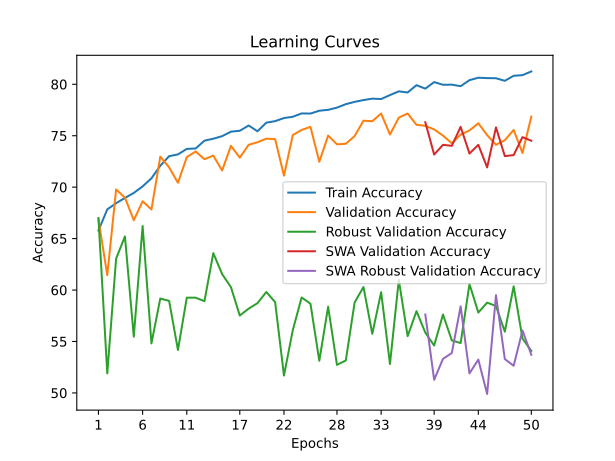

The file beside this chart, header and first rows:
time; train_accuracy; train_loss; valid_accuracy; valid_loss; valid_accuracy_robust; valid_accuracy_swa; valid_accuracy_robust_swa
11,3790; 65,7803; 1,4743; 66,8828; 1,2311; 67,0000; 66,8828; 67,0000
23,5420; 67,8402; 1,1661; 61,4464; 1,0807; 51,8966; 61,4464; 51,8966
35,6111; 68,4395; 1,1374; 69,7756; 0,8850; 63,0517; 69,7756; 63,0517
47,8899; 68,9513; 1,1243; 68,9776; 0,8793; 65,2069; 68,9776; 65,2069
60,4929; 69,4382; 1,1102; 66,7830; 0,9145; 55,4655; 66,7830; 55,4655
72,6806; 70,0749; 1,1047; 68,6284; 0,8923; 66,2241; 68,6284; 66,2241
84,8439; 70,8614; 1,0862; 67,8304; 0,9233; 54,8103; 67,8304; 54,8103
97,6211; 72,0849; 1,0586; 72,9676; 0,7612; 59,1724; 72,9676; 59,1724
109,4013; 73,0087; 1,0460; 71,9202; 0,7588; 58,9483; 71,9202; 58,9483
121,9773; 73,1835; 1,0402; 70,4239; 0,8129; 54,1724; 70,4239; 54,1724
134,7298; 73,7203; 1,0330; 72,9177; 0,7582; 59,2586; 72,9177; 59,2586
147,4297; 73,7578; 1,0223; 73,4663; 0,7353; 59,2586; 73,4663; 59,2586
159,3855; 74,5194; 1,0107; 72,7182; 0,7438; 58,9138; 72,7182; 58,9138
171,7657; 74,7066; 1,0070; 73,0673; 0,7527; 63,5862; 73,0673; 63,5862
184,3913; 74,9563; 1,0053; 71,6209; 0,7440; 61,5517; 71,6209; 61,5517
197,0289; 75,3933; 0,9948; 74,0150; 0,7352; 60,2759; 74,0150; 60,2759
208,6664; 75,4806; 0,9938; 72,8678; 0,7459; 57,5172; 72,8678; 57,5172
220,1868; 75,9925; 0,9814; 74,1147; 0,7137; 58,1897; 74,1147; 58,1897
230,5778; 75,4307; 0,9874; 74,3641; 0,6998; 58,7241; 74,3641; 58,7241
241,0500; 76,2672; 0,9779; 74,7132; 0,7073; 59,8103; 74,7132; 59,8103
252,4336; 76,4170; 0,9746; 74,6633; 0,6749; 58,8276; 74,6633; 58,8276
263,7443; 76,7166; 0,9687; 71,1222; 0,7618; 51,6897; 71,1222; 51,6897
275,5879; 76,8414; 0,9633; 75,0623; 0,6976; 56,1034; 75,0623; 56,1034
287,3013; 77,1660; 0,9602; 75,5611; 0,6856; 59,2759; 75,5611; 59,2759
299,0621; 77,1536; 0,9633; 75,8603; 0,6643; 58,6724; 75,8603; 58,6724
310,9673; 77,4282; 0,9513; 72,4688; 0,7568; 53,1207; 72,4688; 53,1207
321,7191; 77,5156; 0,9488; 75,0125; 0,6945; 58,3793; 75,0125; 58,3793
333,5202; 77,7278; 0,9475; 74,1646; 0,6730; 52,7241; 74,1646; 52,7241
345,2575; 78,0649; 0,9370; 74,2145; 0,6900; 53,1552; 74,2145; 53,1552
356,9667; 78,2896; 0,9358; 74,9626; 0,6825; 58,7931; 74,9626; 58,7931
368,2711; 78,4644; 0,9331; 76,4589; 0,6592; 60,2931; 76,4589; 60,2931
379,8679; 78,6017; 0,9252; 76,4090; 0,6549; 55,7414; 76,4090; 55,7414
391,8949; 78,5643; 0,9295; 77,1571; 0,6436; 59,7931; 77,1571; 59,7931
404,3414; 78,9513; 0,9185; 75,1122; 0,6917; 52,8103; 75,1122; 52,8103
416,0422; 79,3134; 0,9153; 76,7581; 0,6443; 60,9828; 76,7581; 60,9828
428,2773; 79,2010; 0,9112; 77,1571; 0,6518; 55,5172; 77,1571; 55,5172
441,3846; 79,9126; 0,9055; 76,0599; 0,6532; 57,9483; 76,0599; 57,9483
455,0680; 79,5755; 0,9074; 75,9601; 0,6790; 55,8621; 76,3092; 57,6207
467,2950; 80,2122; 0,8986; 75,6110; 0,6731; 54,6034; 73,1671; 51,2759
479,6474; 79,9501; 0,8987; 75,0125; 0,6654; 57,6207; 74,1147; 53,3103
492,0854; 79,9625; 0,8981; 74,2643; 0,7118; 55,1034; 74,0150; 53,8793
506,0484; 79,8127; 0,8987; 75,1122; 0,6789; 54,8448; 75,8603; 58,4138
520,2684; 80,3995; 0,8927; 75,5112; 0,6882; 60,5862; 73,2668; 51,8966
534,0273; 80,6367; 0,8897; 76,2095; 0,6702; 57,8103; 74,1147; 53,2414
548,1194; 80,5993; 0,8879; 75,0623; 0,6870; 58,7759; 71,9202; 49,8966
561,8127; 80,5868; 0,8898; 74,1147; 0,7118; 58,4483; 75,8105; 59,5000
575,7202; 80,3371; 0,8883; 74,5636; 0,7061; 55,9483; 73,0175; 53,2931
589,9775; 80,8240; 0,8829; 75,5611; 0,6709; 60,3621; 73,1172; 52,6379
604,1616; 80,8864; 0,8804; 73,3167; 0,7559; 55,2931; 74,8628; 56,0690
618,4934; 81,2484; 0,8773; 76,8579; 0,6591; 54,0862; 74,5137; 53,7069
